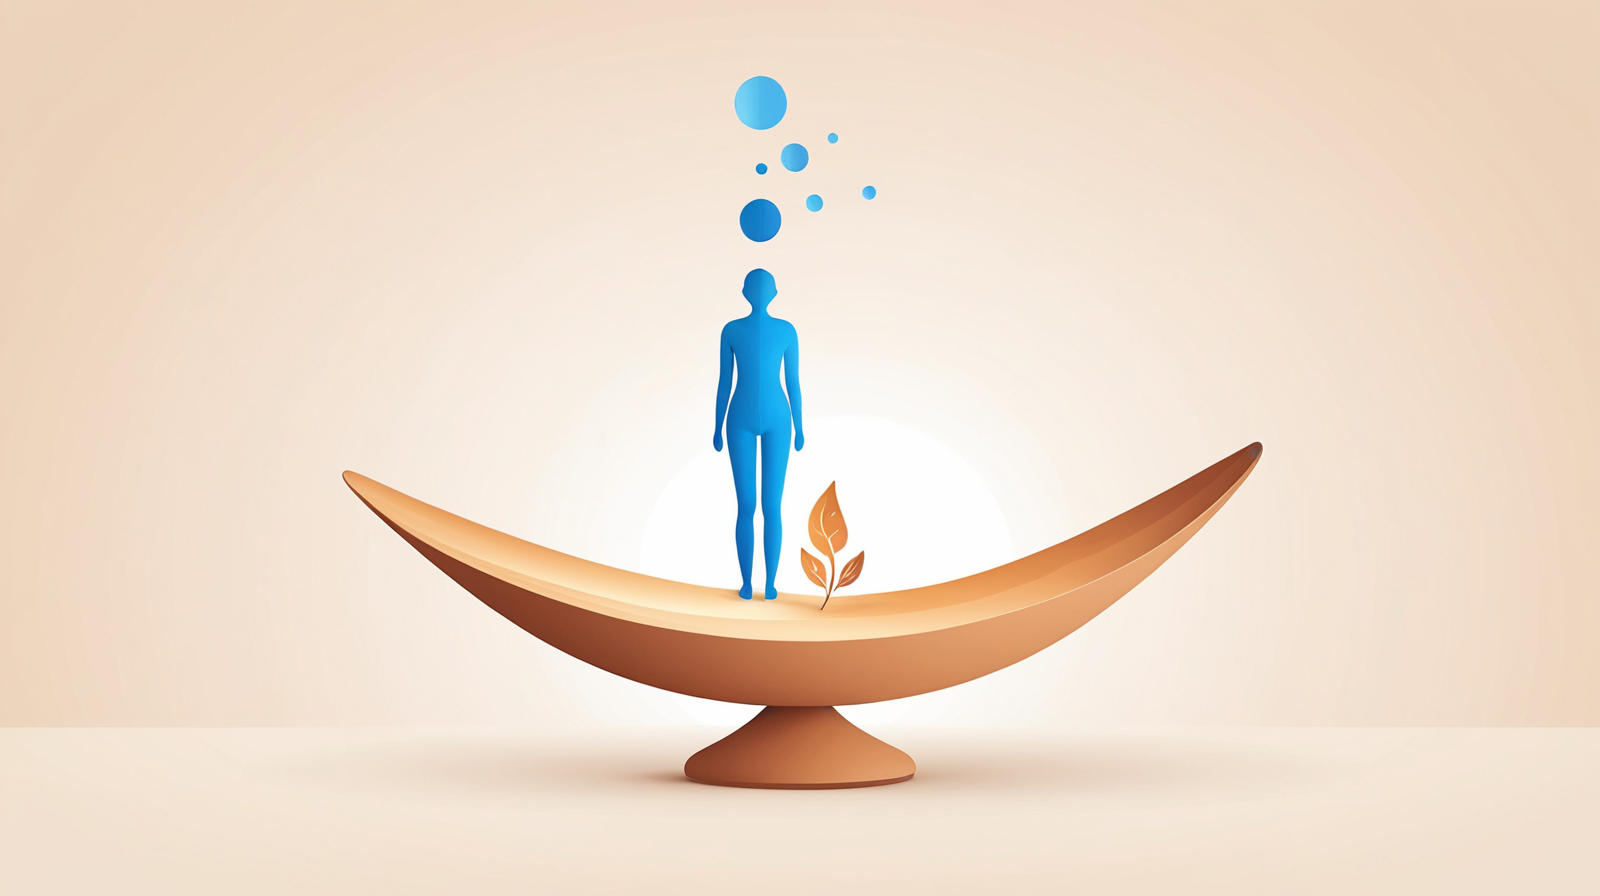
Generation parameters embedded in this image by AUTOMATIC1111 Stable Diffusion web UI or a fork of it (Forge, ...) (PNG 'parameters' text chunk):
AI technology and peaceful life balance concept, modern minimalist illustration, warm brown and blue tones (

Negative prompt: busy, stressful, dark colors, chaotic, complex machinery, sci-fi cliche

Steps: 30, Sampler: DPM++ 2M, Schedule type: Karras, CFG scale: 7, Seed: 2474554511, Size: 1600x900, Model hash: dd08fa32f9, Model: juggernautXL_ragnarokBy, Version: v1.10.1